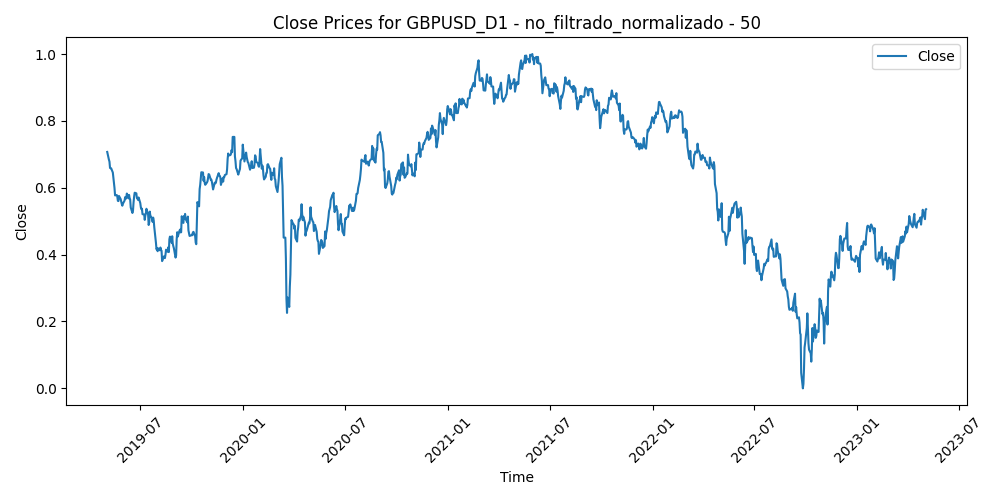

Data behind this chart, as committed beside it:
Time, Close, Volume, diferencia_media_50
2019-05-03, 0.7072, 0.3398, 0.3305
2019-05-06, 0.6842, 0.3014, 0.3676
2019-05-07, 0.6782, 0.3187, 0.3756
2019-05-08, 0.6593, 0.3758, 0.4034
2019-05-09, 0.6585, 0.3531, 0.4024
2019-05-10, 0.6583, 0.3376, 0.4007
2019-05-13, 0.6456, 0.2849, 0.4193
2019-05-14, 0.6304, 0.2658, 0.4414
2019-05-15, 0.6124, 0.3011, 0.4673
2019-05-16, 0.5993, 0.2318, 0.4858
2019-05-17, 0.5772, 0.2746, 0.5189
2019-05-20, 0.5783, 0.1932, 0.5132
2019-05-21, 0.5739, 0.3319, 0.5169
2019-05-22, 0.561, 0.2964, 0.5315
2019-05-23, 0.5602, 0.3267, 0.5274
2019-05-24, 0.5755, 0.3251, 0.4974
2019-05-27, 0.5661, 0.2256, 0.5073
2019-05-28, 0.5586, 0.3365, 0.5137
2019-05-29, 0.5511, 0.3064, 0.5207
2019-05-30, 0.5464, 0.2382, 0.5238
2019-05-31, 0.5524, 0.3284, 0.5088
2019-06-03, 0.5618, 0.3306, 0.4887
2019-06-04, 0.572, 0.3872, 0.4675
2019-06-05, 0.5668, 0.3772, 0.4713
2019-06-06, 0.5698, 0.406, 0.4633
2019-06-07, 0.5828, 0.362, 0.4396
2019-06-10, 0.5682, 0.3368, 0.4593
2019-06-11, 0.5786, 0.4124, 0.4388
2019-06-12, 0.5689, 0.4177, 0.4502
2019-06-13, 0.5647, 0.345, 0.4532
2019-06-14, 0.541, 0.3668, 0.4875
2019-06-17, 0.5247, 0.2291, 0.509
2019-06-18, 0.5316, 0.3897, 0.4933
2019-06-19, 0.556, 0.3777, 0.4498
2019-06-20, 0.5731, 0.4887, 0.419
2019-06-21, 0.5852, 0.4264, 0.3964
2019-06-24, 0.5833, 0.2913, 0.3962
2019-06-25, 0.5689, 0.3459, 0.4162
2019-06-26, 0.568, 0.4333, 0.4143
2019-06-27, 0.5637, 0.3858, 0.4184
2019-06-28, 0.571, 0.348, 0.404
2019-07-01, 0.5544, 0.3454, 0.4276
2019-07-02, 0.5418, 0.3148, 0.4448
2019-07-03, 0.5359, 0.2585, 0.4513
2019-07-04, 0.5374, 0.1691, 0.4459
2019-07-05, 0.521, 0.268, 0.4688
2019-07-08, 0.5201, 0.1875, 0.4665
2019-07-09, 0.504, 0.2216, 0.4872
2019-07-10, 0.5167, 0.3418, 0.4617
2019-07-11, 0.5228, 0.336, 0.4473
2019-07-12, 0.5372, 0.3197, 0.4185
2019-07-15, 0.52, 0.1912, 0.441
2019-07-16, 0.4887, 0.272, 0.4853
2019-07-17, 0.4961, 0.254, 0.4682
2019-07-18, 0.5287, 0.3091, 0.4113
2019-07-19, 0.5169, 0.2493, 0.4259
2019-07-22, 0.5084, 0.201, 0.4351
2019-07-23, 0.4982, 0.2541, 0.4474
2019-07-24, 0.5108, 0.2356, 0.4238
2019-07-25, 0.5024, 0.2974, 0.4341
... 980 more rows
